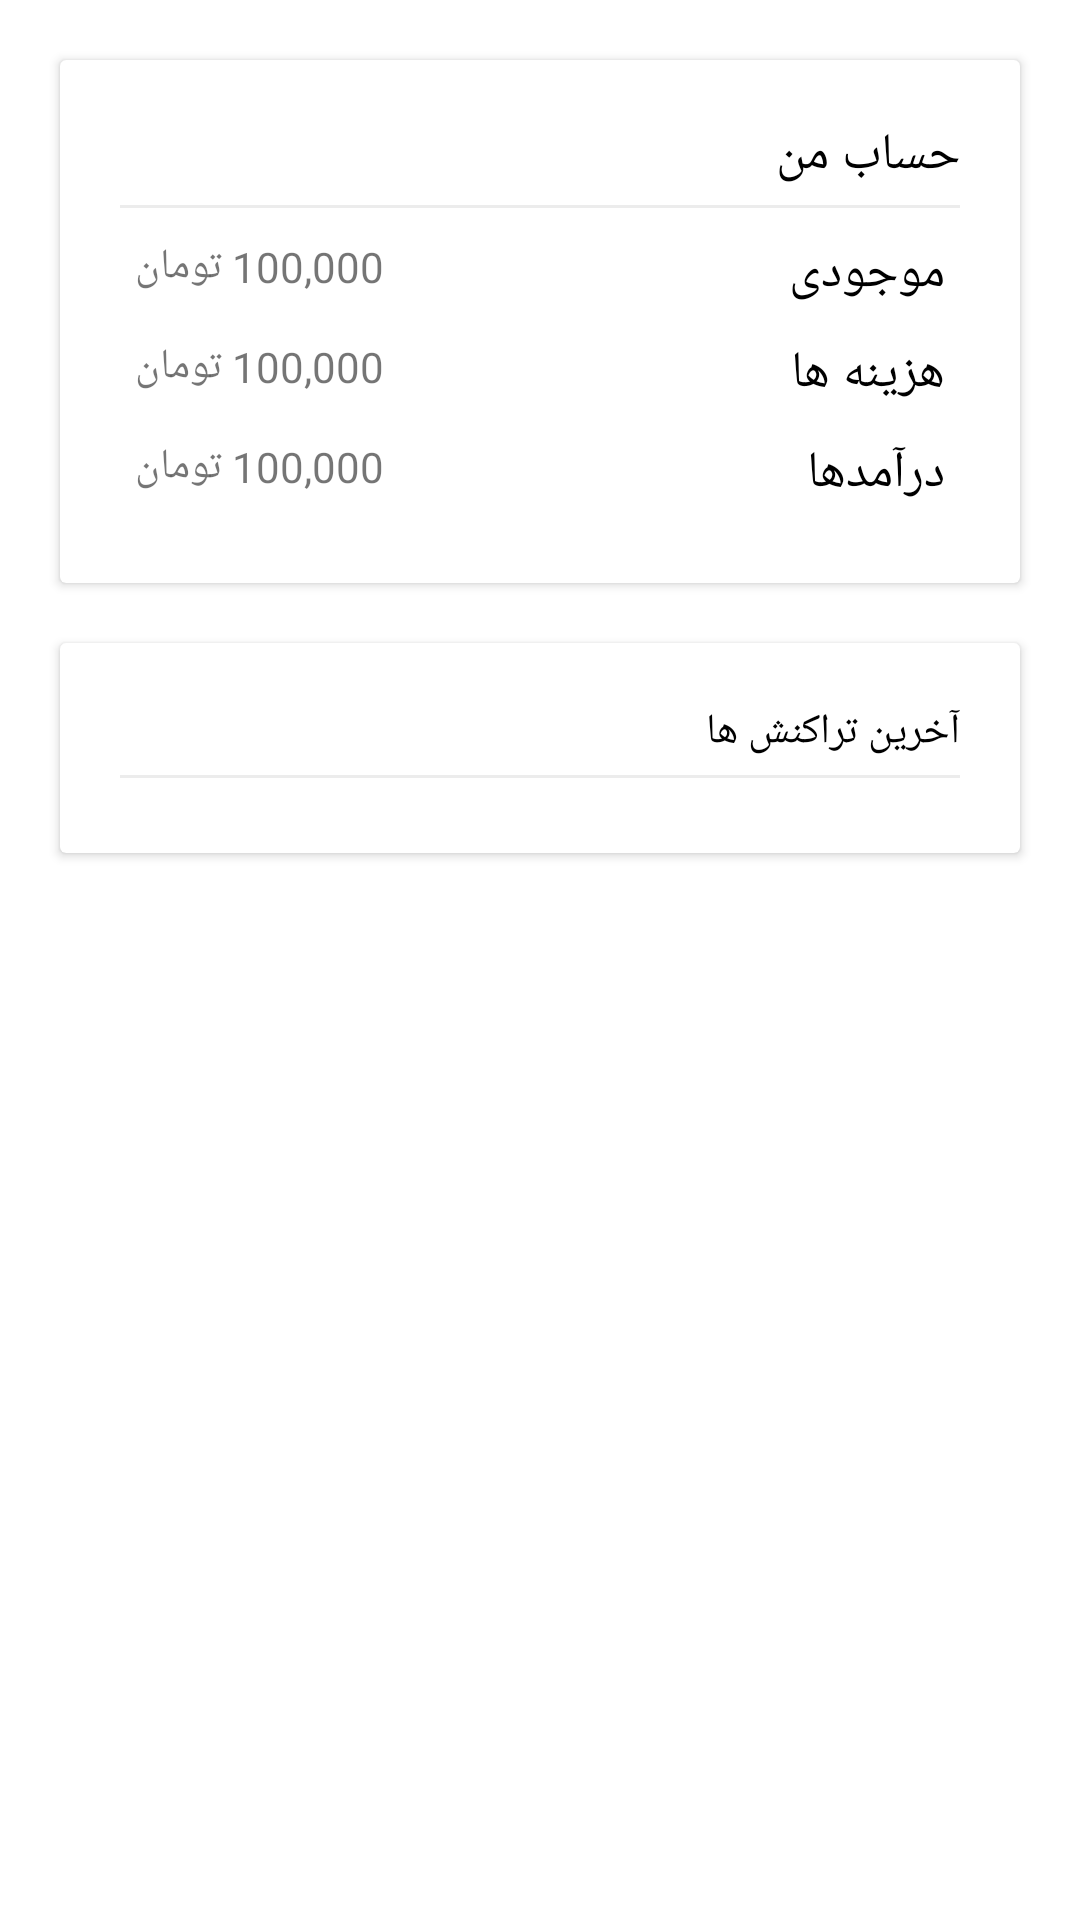

This screen was rendered from an Android layout file. Write that file and the resources it references.
<!-- AndroidManifest.xml: application theme Theme.PersonalAccounting -->
<!-- res/layout/fragment_home.xml -->
<?xml version="1.0" encoding="utf-8"?>
<LinearLayout xmlns:android="http://schemas.android.com/apk/res/android"
    xmlns:app="http://schemas.android.com/apk/res-auto"
    xmlns:tools="http://schemas.android.com/tools"
    android:layout_width="match_parent"
    android:layout_height="match_parent"
    android:orientation="vertical"
    tools:context=".HomeFragment">

    <androidx.cardview.widget.CardView
        android:layout_width="match_parent"
        android:layout_height="wrap_content"
        android:layout_margin="20dp">

        <LinearLayout
            android:layout_width="match_parent"
            android:layout_height="wrap_content"
            android:orientation="vertical"
            android:padding="20dp">

            <RelativeLayout
                android:layout_width="match_parent"
                android:layout_height="wrap_content">

                <TextView
                    android:layout_width="wrap_content"
                    android:layout_height="wrap_content"
                    android:layout_alignParentRight="true"
                    android:text="@string/hesab"
                    android:textColor="@color/black"
                    android:textSize="17dp" />

                <ImageView
                    android:layout_width="wrap_content"
                    android:layout_height="wrap_content"
                    android:layout_alignParentLeft="true"
                    android:src="@drawable/ic_baseline_money" />
            </RelativeLayout>

            <View
                android:layout_width="match_parent"
                android:layout_height="1dp"
                android:layout_marginVertical="5dp"
                android:background="@color/light_gray" />

            <RelativeLayout
                android:layout_width="match_parent"
                android:layout_height="wrap_content"
                android:layout_margin="5dp">

                <TextView
                    android:layout_width="wrap_content"
                    android:layout_height="wrap_content"
                    android:layout_alignParentEnd="true"
                    android:text="@string/balance"
                    android:textColor="@color/black"
                    android:textSize="17dp" />

                <TextView
                    android:id="@+id/mojodi"
                    android:layout_width="wrap_content"
                    android:layout_height="wrap_content"
                    android:layout_alignParentStart="true"
                    android:text=" 100,000 تومان" />
            </RelativeLayout>

            <RelativeLayout
                android:layout_width="match_parent"

                android:layout_height="wrap_content"
                android:layout_margin="5dp">

                <TextView
                    android:layout_width="wrap_content"
                    android:layout_height="wrap_content"
                    android:layout_alignParentEnd="true"
                    android:text="هزینه ها"
                    android:textColor="@color/black"
                    android:textSize="17dp" />

                <TextView
                    android:id="@+id/hazineha"
                    android:layout_width="wrap_content"
                    android:layout_height="wrap_content"
                    android:layout_alignParentStart="true"
                    android:text=" 100,000 تومان" />
            </RelativeLayout>

            <RelativeLayout
                android:layout_width="match_parent"

                android:layout_height="wrap_content"
                android:layout_margin="5dp">

                <TextView
                    android:layout_width="wrap_content"
                    android:layout_height="wrap_content"
                    android:layout_alignParentEnd="true"
                    android:text="درآمدها"
                    android:textColor="@color/black"
                    android:textSize="17dp" />

                <TextView
                    android:id="@+id/daramadha"
                    android:layout_width="wrap_content"
                    android:layout_height="wrap_content"
                    android:layout_alignParentStart="true"
                    android:text=" 100,000 تومان" />
            </RelativeLayout>

        </LinearLayout>


    </androidx.cardview.widget.CardView>

    <androidx.cardview.widget.CardView
        android:layout_width="match_parent"
        android:layout_height="wrap_content"
        android:layout_marginHorizontal="20dp">

        <LinearLayout
            android:layout_width="match_parent"
            android:layout_height="wrap_content"
            android:orientation="vertical"
            android:padding="20dp">

            <TextView
                android:layout_width="match_parent"
                android:layout_height="wrap_content"
                android:text="آخرین تراکنش ها"
                android:textColor="@color/black" />

            <View
                android:layout_width="match_parent"
                android:layout_height="1dp"
                android:layout_marginVertical="5dp"
                android:background="@color/light_gray" />

            <androidx.recyclerview.widget.RecyclerView
                android:id="@+id/rv_transaction"
                android:layout_width="match_parent"
                android:layout_height="wrap_content"
                android:orientation="vertical"
                app:layoutManager="androidx.recyclerview.widget.LinearLayoutManager"
                tools:listitem="@layout/transaction_item" />

        </LinearLayout>


    </androidx.cardview.widget.CardView>
</LinearLayout>
<!-- res/layout/transaction_item.xml (included above) -->
<?xml version="1.0" encoding="utf-8"?>
<androidx.cardview.widget.CardView xmlns:android="http://schemas.android.com/apk/res/android"
    android:layout_width="match_parent"
    android:layout_height="wrap_content"
    android:orientation="vertical">

    <RelativeLayout
        android:padding="20dp"
        android:layout_width="match_parent"
        android:layout_height="wrap_content">

        <de.hdodenhof.circleimageview.CircleImageView
            android:id="@+id/img"
            android:layout_width="30dp"
            android:layout_height="30dp"
            android:layout_alignParentRight="true"
            android:src="@color/red"/>

        <TextView
            android:id="@+id/category"
            android:layout_width="wrap_content"
            android:layout_height="wrap_content"
            android:text="@string/category"
            android:textColor="@color/black"
            android:layout_toStartOf="@id/img"
            android:textSize="15sp"
            android:layout_marginEnd="20dp"/>

        <TextView
            android:textSize="15sp"
            android:layout_width="wrap_content"
            android:layout_height="wrap_content"
            android:text="@string/hesab"
            android:layout_toStartOf="@id/img"
            android:layout_below="@id/category"
            android:layout_marginEnd="20dp"/>

        <TextView
            android:layout_centerInParent="true"
            android:id="@+id/value"
            android:textSize="15sp"
            android:layout_width="wrap_content"
            android:layout_height="wrap_content"
            android:text="500,000 تومان"
           android:layout_alignParentLeft="true"/>


    </RelativeLayout>


</androidx.cardview.widget.CardView>
<!-- resources referenced by this layout -->
<resources>
  <color name="black">#FF000000</color>
  <color name="light_gray">#ececec</color>
  <color name="red">#AE0505</color>
  <string name="balance">موجودی</string>
  <string name="category">دسته بندی</string>
  <string name="hesab">حساب من</string>
  <style name="Theme.PersonalAccounting" parent="Theme.MaterialComponents.DayNight.NoActionBar">
          
          <item name="colorPrimary">@color/purple_500</item>
          <item name="colorPrimaryVariant">@color/purple_700</item>
          <item name="colorOnPrimary">@color/white</item>
          
          <item name="colorSecondary">@color/teal_200</item>
          <item name="colorSecondaryVariant">@color/teal_700</item>
          <item name="colorOnSecondary">@color/black</item>
          
          <item name="android:statusBarColor" tools:targetApi="l">?attr/colorPrimaryVariant</item>
          
      </style>
  <color name="purple_500">#FF6200EE</color>
  <color name="purple_700">#FF3700B3</color>
  <color name="white">#FFFFFFFF</color>
  <color name="teal_200">#FF03DAC5</color>
  <color name="teal_700">#FF018786</color>
</resources>
